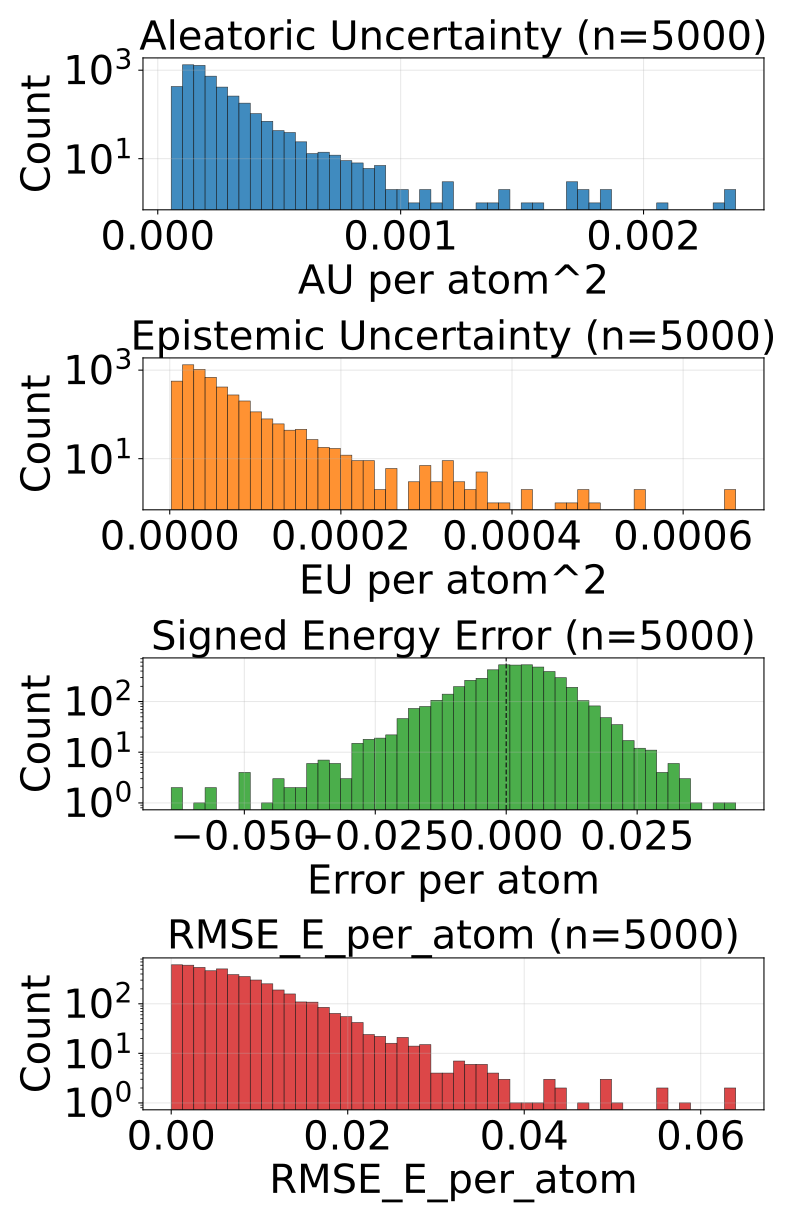

Data behind this chart, as committed beside it:
config_index, num_atoms, ref_energy, pred_energy, error, sq_error, rmse_e_atom, aleatoric_var, epistemic_var, total_var
0, 20.0, -525.8, -525.8, -0.0007324, 5.364418029785156e-07, 0.0007324, 0.0001657, 2.5358423954457976e-05, 0.0001911
1, 22.0, -613.4, -613.4, 0.007446, 5.544722080230713e-05, 0.007446, 0.0001612, 2.076718919852283e-05, 0.0001819
2, 22.0, -613.4, -613.4, 0.002441, 5.9604644775390625e-06, 0.002441, 0.0001944, 2.0383857190608978e-05, 0.0002148
3, 23.0, -675.7, -675.7, 0.003662, 1.341104507446289e-05, 0.003662, 0.0001384, 1.8005817764787935e-05, 0.0001564
4, 24.0, -732.7, -732.6, 0.01971, 0.0003887, 0.01971, 0.0001429, 2.760049028438516e-05, 0.0001705
5, 24.0, -686.3, -686.3, -0.006592, 4.3451786041259766e-05, 0.006592, 0.0001671, 2.5186687707901e-05, 0.0001923
6, 21.0, -598.2, -598.2, 0.001282, 1.642853021621704e-06, 0.001282, 0.000142, 3.4579446946736425e-05, 0.0001766
7, 21.0, -598.2, -598.2, -0.02057, 0.0004231, 0.02057, 0.0001549, 5.1920487749157473e-05, 0.0002068
8, 22.0, -664, -664, 0.005249, 2.7552247047424316e-05, 0.005249, 0.0001417, 3.402903530513868e-05, 0.0001757
9, 23.0, -724.1, -724.1, 0.006531, 4.2650848627090454e-05, 0.006531, 0.0001297, 1.1553429430932738e-05, 0.0001413
10, 22.0, -546.4, -546.4, -0.0144, 0.0002075, 0.0144, 0.0001532, 1.857168899732642e-05, 0.0001718
11, 24.0, -671.3, -671.3, 0.007874, 6.199255585670471e-05, 0.007874, 0.0001233, 2.2607297069043852e-05, 0.0001459
12, 24.0, -625, -625, 0.00238, 5.666166543960571e-06, 0.00238, 0.0001373, 1.1423229807405733e-05, 0.0001487
13, 24.0, -625, -625, 0.01178, 0.0001388, 0.01178, 0.000156, 2.1591409677057527e-05, 0.0001776
14, 24.0, -625, -625, 0.009827, 9.656324982643127e-05, 0.009827, 0.0001946, 2.2531487047672272e-05, 0.0002171
15, 24.0, -563.7, -563.7, 0.002502, 6.2622129917144775e-06, 0.002502, 0.0001567, 1.6706064343452454e-05, 0.0001734
16, 24.0, -563.6, -563.6, 0.006348, 4.029273986816406e-05, 0.006348, 0.0001282, 0.000211, 0.0003392
17, 25.0, -622.9, -622.9, -0.009583, 9.182468056678772e-05, 0.009583, 0.0001234, 1.7398037016391754e-05, 0.0001408
18, 26.0, -677.7, -677.7, -0.0047, 2.208724617958069e-05, 0.0047, 0.0001234, 1.6923808288993314e-05, 0.0001403
19, 27.0, -686.9, -686.9, 0.0009155, 8.381903171539307e-07, 0.0009155, 0.0001221, 7.226690740935737e-06, 0.0001293
20, 23.0, -547.6, -547.6, -0.00354, 1.2531876564025879e-05, 0.00354, 0.0001449, 3.1939522159518674e-05, 0.0001768
21, 25.0, -667.5, -667.5, 0.0006104, 3.725290298461914e-07, 0.0006104, 0.0001348, 3.600884156185202e-05, 0.0001708
22, 26.0, -720.4, -720.4, 0.003845, 1.4785677194595337e-05, 0.003845, 0.0001106, 1.9256771338405088e-05, 0.0001298
23, 24.0, -502.3, -502.3, 0.01868, 0.0003488, 0.01868, 0.0003877, 9.8642565717455e-05, 0.0004863
24, 25.0, -564, -564, 0.006104, 3.725290298461914e-05, 0.006104, 0.000163, 1.1609867215156555e-05, 0.0001746
25, 26.0, -621, -621, 0.001404, 1.9706785678863525e-06, 0.001404, 0.0001112, 1.4340318557515275e-05, 0.0001256
26, 27.0, -673.7, -673.7, -0.0007935, 6.295740604400635e-07, 0.0007935, 0.0001213, 1.5026331311673857e-05, 0.0001363
27, 27.0, -673.8, -673.8, -0.00177, 3.1329691410064697e-06, 0.00177, 0.0001464, 2.992786539834924e-05, 0.0001763
28, 27.0, -673.8, -673.8, -0.00708, 5.0127506256103516e-05, 0.00708, 0.0001436, 1.3872049748897552e-05, 0.0001575
29, 26.0, -578.1, -578.1, -0.005615, 3.153085708618164e-05, 0.005615, 0.0001616, 1.868959589046426e-05, 0.0001803
30, 26.0, -578.2, -578.2, -0.007385, 5.4541975259780884e-05, 0.007385, 0.0001571, 3.263615144533105e-05, 0.0001898
31, 27.0, -632.5, -632.5, -0.005554, 3.084912896156311e-05, 0.005554, 0.0001256, 4.171524051344022e-05, 0.0001673
32, 26.0, -521.6, -521.6, -0.002441, 5.9604644775390625e-06, 0.002441, 0.0001148, 1.3740546819462907e-05, 0.0001285
33, 27.0, -577.9, -577.9, -0.005432, 2.950802445411682e-05, 0.005432, 0.0001991, 3.4637378121260554e-05, 0.0002338
34, 28.0, -630.3, -630.3, 0.002747, 7.543712854385376e-06, 0.002747, 0.0001147, 3.070645107072778e-05, 0.0001454
35, 28.0, -590.6, -590.6, -0.009521, 9.065866470336914e-05, 0.009521, 0.0001374, 2.0043551558046602e-05, 0.0001574
36, 29.0, -640.8, -640.8, -0.007568, 5.728006362915039e-05, 0.007568, 0.0001274, 2.513360232114792e-05, 0.0001526
37, 33.0, -811.1, -811.1, 0.0119, 0.0001417, 0.0119, 9.958521695807576e-05, 2.5163031750707887e-05, 0.0001247
38, 33.0, -811.1, -811.1, -0.003296, 1.0862946510314941e-05, 0.003296, 9.789667092263699e-05, 1.15657221613219e-05, 0.0001095
39, 26.0, -564.4, -564.4, 0.01642, 0.0002696, 0.01642, 0.0001257, 1.2784451428160537e-05, 0.0001384
40, 27.0, -523.4, -523.4, -0.0007935, 6.295740604400635e-07, 0.0007935, 0.0001059, 1.9130482542095706e-05, 0.000125
41, 27.0, -523.5, -523.5, 0.00354, 1.2531876564025879e-05, 0.00354, 0.0001226, 2.2674725187243894e-05, 0.0001452
42, 28.0, -577.8, -577.8, 0.01324, 0.0001754, 0.01324, 0.000156, 1.2563914424390532e-05, 0.0001686
43, 29.0, -590, -590, -0.01227, 0.0001505, 0.01227, 0.0001245, 1.5986524886102416e-05, 0.0001405
44, 34.0, -771.3, -771.3, 0.0119, 0.0001417, 0.0119, 9.881202277028933e-05, 1.4955922779336106e-05, 0.0001138
45, 34.0, -771.4, -771.4, 0.007141, 5.099549889564514e-05, 0.007141, 0.0001023, 1.1629983418970369e-05, 0.0001139
46, 26.0, -408.4, -408.4, 0.001282, 1.642853021621704e-06, 0.001282, 0.0001876, 1.426483504474163e-05, 0.0002018
47, 26.0, -408.4, -408.4, 0.0003662, 1.341104507446289e-07, 0.0003662, 0.0001826, 1.7715059584588744e-05, 0.0002003
48, 26.0, -408.3, -408.3, -0.01746, 0.0003047, 0.01746, 0.0001992, 5.83752516831737e-05, 0.0002576
49, 28.0, -485.4, -485.4, -0.007294, 5.319807678461075e-05, 0.007294, 0.0001594, 3.0288705602288246e-05, 0.0001897
50, 28.0, -485.5, -485.5, -0.002106, 4.434026777744293e-06, 0.002106, 0.0001776, 1.664454975980334e-05, 0.0001942
51, 29.0, -539.3, -539.3, 0.005066, 2.5663524866104126e-05, 0.005066, 9.645181125961244e-05, 7.0422888711618725e-06, 0.0001035
52, 29.0, -539.2, -539.2, -0.003174, 1.0073184967041016e-05, 0.003174, 0.0001067, 2.8440914320526645e-05, 0.0001352
53, 29.0, -539.2, -539.2, -0.02576, 0.0006634, 0.02576, 0.000104, 5.231965405982919e-05, 0.0001564
54, 30.0, -589.4, -589.4, 0.007446, 5.544722080230713e-05, 0.007446, 0.0001816, 1.7747841411619447e-05, 0.0001993
55, 30.0, -589.5, -589.5, 0.005005, 2.504885196685791e-05, 0.005005, 0.0001242, 1.68617807503324e-05, 0.000141
56, 31.0, -636.5, -636.5, 0.001526, 2.3283064365386963e-06, 0.001526, 0.0001362, 5.501881332747871e-06, 0.0001417
57, 33.0, -721.9, -721.9, -0.003418, 1.1682510375976562e-05, 0.003418, 0.0001165, 3.210604336345568e-05, 0.0001486
58, 33.0, -721.9, -721.9, -0.01385, 0.000192, 0.01385, 9.866937762126327e-05, 2.4088099962682463e-05, 0.0001228
59, 35.0, -797.5, -797.5, -0.00946, 8.950009942054749e-05, 0.00946, 9.44585190154612e-05, 2.1288729840307496e-05, 0.0001157
... 4,940 more rows
